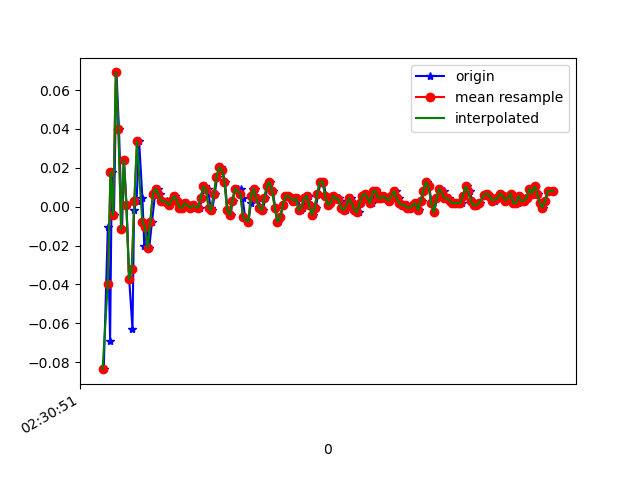

Data behind this chart, as committed beside it:
1617762651849, 458288548193530, -0.08360775, -0.20944892, 0.0074273804
1617762651880, 458288567206410, -0.0103, 0.289, -0.01334
1617762651897, 458288586244090, -0.06895, -0.1007, 0.008649
1617762651910, 458288605256986, 0.0178, 0.2304, -0.02067
1617762651926, 458288624294666, -0.004195, -0.1178, 0.02209
1617762651945, 458288643345626, 0.06911, -0.09705, -0.007233
1617762651964, 458288662386858, 0.03979, -0.01764, 0.01109
1617762651987, 458288681403322, -0.01153, -0.08117, 0.001319
1617762652002, 458288700444538, 0.0239, 0.1986, -0.008455
1617762652021, 458288719485786, 6.916197E-4, -0.3512, 0.02575
1617762652041, 458288738502202, -0.03718, 0.1974, -0.02678
1617762652066, 458288757545498, -0.06284, 0.01901, 0.01231
1617762652078, 458288776562074, -0.001752, 0.01046, -0.02189
1617762652097, 458288795603450, 0.003135, 0.1094, 9.7E-5
1617762652116, 458288814644826, 0.03368, -0.1704, 0.02209
1617762652141, 458288833661402, 0.004357, 0.09476, -0.02312
1617762652155, 458288852681626, -0.02008, 0.04467, 0.02575
1617762652173, 458288871721882, -0.0103, -0.01764, -0.01823
1617762652192, 458288890737338, -0.0213, -0.1606, 9.7E-5
1617762652213, 458288909777626, -0.00786, -0.03474, -0.01456
1617762652237, 458288928793114, 0.0068, 0.02512, -0.003568
1617762652256, 458288947834938, 0.009244, 0.01168, 0.00254
1617762652276, 458288966875258, 0.0068, 6.886502E-4, 0.001319
1617762652299, 458288985890746, 0.003135, -0.001755, -0.003568
1617762652325, 458289004931130, 0.003135, -0.001755, -0.001125
1617762652339, 458289023971450, 0.001913, -0.001755, 9.7E-5
1617762652345, 458289042986938, 6.916197E-4, -0.002977, -0.001125
1617762652364, 458289062022522, 0.003135, -0.002977, 9.7E-5
1617762652385, 458289081037946, 0.005579, -5.330797E-4, 0.001319
1617762652407, 458289100078138, 0.003135, -0.002977, 0.001319
1617762652421, 458289119118266, -5.3010974E-4, -0.001755, 0.00254
1617762652440, 458289138133626, -5.3010974E-4, -0.001755, 0.001319
1617762652460, 458289157128954, 0.001913, -0.001755, 9.7E-5
1617762652480, 458289176167610, 0.001913, -0.002977, 0.001319
1617762652497, 458289195181562, -5.3010974E-4, -0.001755, 0.001319
1617762652516, 458289214220218, -5.3010974E-4, -5.330797E-4, 0.001319
1617762652535, 458289233258938, 6.916197E-4, 0.00191, 0.00254
1617762652560, 458289252287418, -5.3010974E-4, 0.00191, 9.7E-5
1617762652573, 458289271326586, -5.3010974E-4, -5.330797E-4, -0.002346
1617762652592, 458289290365690, 0.004357, -0.004198, -0.003568
1617762652611, 458289309380026, 0.01047, -0.006642, -0.002346
1617762652636, 458289328419130, 0.009244, -0.009085, -0.002346
1617762652655, 458289347458298, -5.3010974E-4, -0.006642, 0.00254
1617762652668, 458289366478650, -0.001752, -0.00542, 0.004984
1617762652687, 458289385517946, 0.0068, 6.886502E-4, 0.00254
1617762652706, 458289404557178, 0.01535, 0.005576, 0.001319
1617762652731, 458289423596474, 0.02024, 0.005576, 9.7E-5
1617762652744, 458289442610938, 0.01902, 0.008019, 0.001319
1617762652764, 458289461659514, 0.01291, 0.004354, 0.003762
1617762652783, 458289480699002, -0.001752, -0.002977, 9.7E-5
1617762652807, 458289499713786, -0.004195, -0.002977, -0.003568
1617762652821, 458289518753274, 0.003135, -0.002977, -0.00479
1617762652840, 458289537792762, 0.009244, -0.001755, -0.003568
1617762652859, 458289556827642, 0.009244, -5.330797E-4, -0.002346
1617762652882, 458289575842170, 0.009244, -5.330797E-4, 9.7E-5
1617762652897, 458289594881530, 0.004357, -0.001755, 0.001319
1617762652916, 458289613921018, -0.005417, -0.004198, 0.004984
1617762652941, 458289632935674, -0.00786, -0.004198, 0.003762
1617762652960, 458289651980410, 0.001913, 0.00191, -0.002346
1617762652973, 458289671019898, 0.009244, 0.006797, -0.007233
1617762652992, 458289690034682, 0.009244, 0.006797, -0.00479
... 118 more rows
